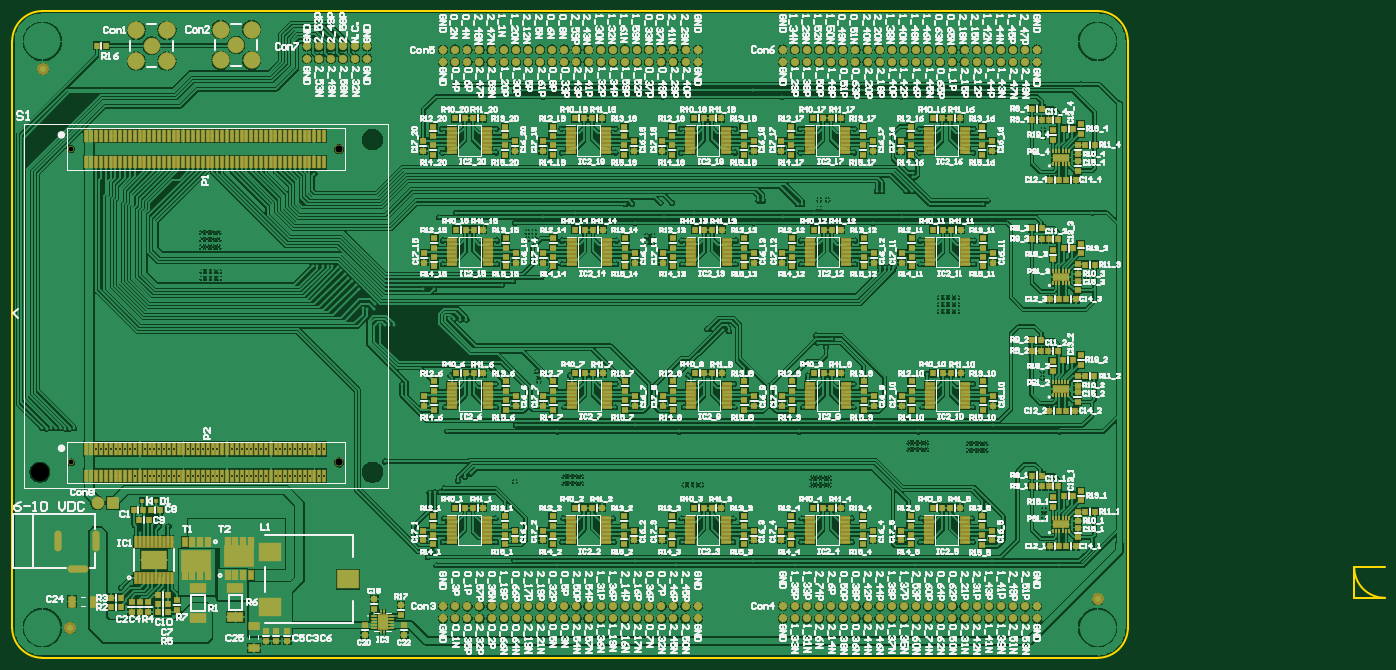
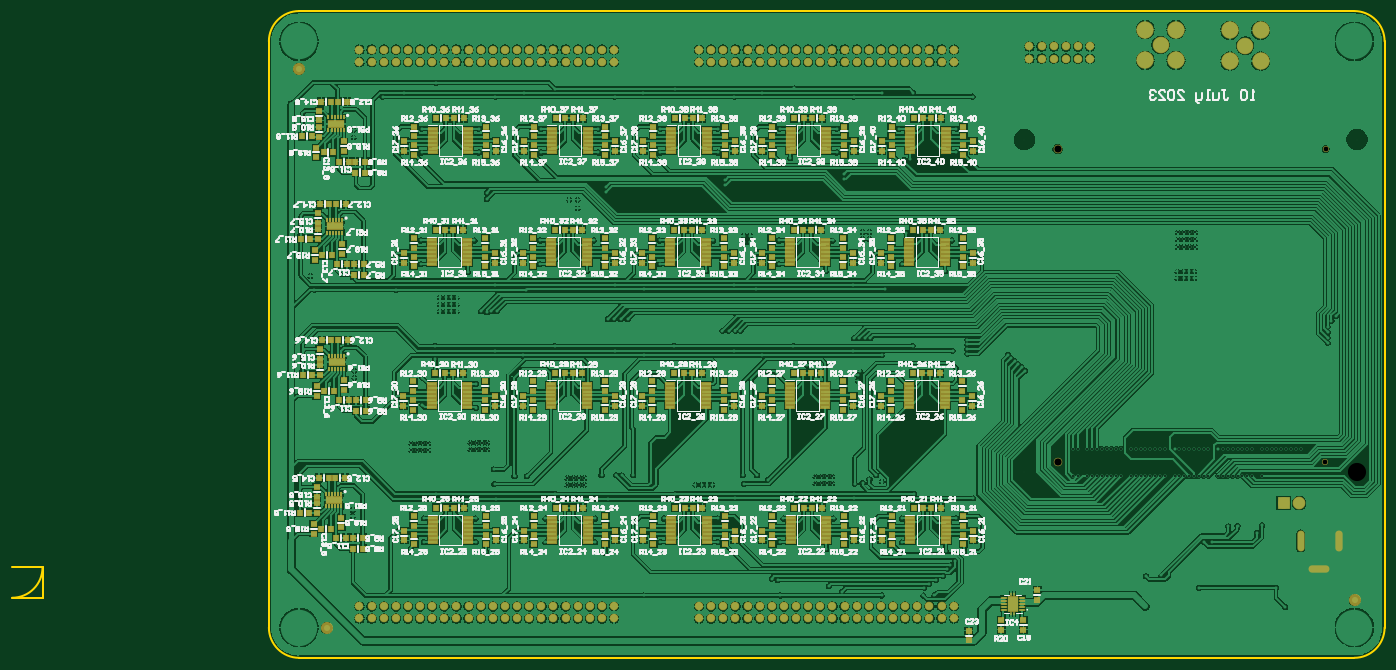
Circuit board: 11 layer files. Board 226.4 x 106.7 mm.
- drill: PCB1-RoundHoles-Plated.TXT (4560 bytes)
- drill: PCB1-SlotHoles-Plated.TXT (229 bytes)
- bottom_copper: PCB1.GBL (357790 bytes)
- bottom_silk: PCB1.GBO (165307 bytes)
- paste: PCB1.GBP (15215 bytes)
- bottom_mask: PCB1.GBS (19890 bytes)
- outline: PCB1.GKO (853 bytes)
- top_copper: PCB1.GTL (371709 bytes)
- top_silk: PCB1.GTO (244883 bytes)
- paste: PCB1.GTP (20600 bytes)
- top_mask: PCB1.GTS (25134 bytes)

=== drill: PCB1-RoundHoles-Plated.TXT ===
M48
;Layer_Color=9474304
;FILE_FORMAT=4:4
METRIC,LZ
;TYPE=PLATED
T1F00S00C0.3000
T3F00S00C0.8000
T4F00S00C0.8001
T5F00S00C0.9000
T6F00S00C1.1999
T7F00S00C1.7000
T8F00S00C1.8000
T9F00S00C3.0000
%
T01
X0042164Y0032512
X0043688Y0035687
X0056388
X0062611Y0037719
X0065151Y0037596
X0066294Y0033655
X0065786Y0033147
X0065278Y0032639
X01595435Y00526587
X01605595
Y00538017
X01595435
X01737675Y00585007
X01746565
X01755455
X01765615
Y00596437
X01755455
X01746565
X01737675
X01835465Y00595167
X01844355
X01853245
X01863405
Y00583737
X01853245
X01844355
X01835465
X0195961Y0048514
Y0047498
X0195707Y0070358
Y0071501
X01586545Y00538017
X01577655
Y00526587
X01586545
X0139446Y0052705
X013843
X0137541
X0136652
X01196655Y00529127
Y00540557
X01186495
X01177605
X01168715
Y00529127
X01177605
X01186495
X01086969Y0053213
X0112649Y006985
Y0070739
X0112268Y0071374
X0095123Y0041656
X0093595
X00772325Y00541729
X00764327
X00748327
X00740326
X00732325
X00724327
X00716326
X00708327
X00700326
X00692325
X00676326
X00668325
X00660326
X00652325
X00644327
X00636326
X00628325
X00620326
X00604327
X00596326
X00588658Y00541396
X00580326Y00541729
X00572326
X00564327
X00556326
X00548325
X00532326
X00524327
X00516326
X00508325
X00500327
X00492326
X00484327
X00476326
X00460647
X00460327Y00585727
X00451865Y00586189
X00444325Y00585727
X00436326
X00428325
X00420327
X00412326
X00404325
X00476326
X00484327
X00492326
X00500327
X00508325
X00516326
X00524327
X0053217
X00548325
X00556326
X00564327
X00572326
X00580326
X00588325
X00596326
X006039Y00586154
X00620326Y00585727
X00628325
X00636326
X00644327
X00652325
X00660326
X00668325
X00676326
X00692325
X00700326
X00708327
X00716326
X00724327
X00732325
X00740326
X00748327
X00764327
X00772325
X0055499Y004318
X0054229
X0051562Y0045847
X0050038Y00459018
X00460117Y004597
X004686Y0044708
X00396326Y00585727
X005715Y0086741
X0058039
X0058928
X0059944
Y0087884
X0058928
X0058039
X005715
X00570545Y00919017
X00579435
X00588325
X00598485
Y00931717
X00588325
X00579435
X00570545
Y00943147
X00579435
X00588325
X00598485
X0110744Y0094361
Y0093218
X0111887
Y0094361
X0130429Y0093726
Y009271
X0131445
Y0093726
X0158877Y0098298
Y0099695
X0160274
X0178816Y0083566
X0179705
X0180594
X018161
Y0082423
X0180594
X0179705
X0178816
Y008128
X0179705
X0180594
X018161
X0195834Y0109982
Y0111252
X0202946Y0087122
T03
X0096856Y0030623
X0098856
X0100856
X0102856
X0104856
X0106856
X0108856
X0110856
X0112856
X0114856
X0116856
X01188559
X0118856Y0032623
X0116856
X01148561
X01128561
X01108561
X01088561
X01068561
X01048561
X01028561
X01008561
X00988561
X00968561
X0120856
X0122856
X0124856
X0126856
X0128856
X0130856
X0132856
X0134856
X0136856
X0138856
X01388559Y0030623
X01368559
X01348559
X01328559
X01308559
X01288559
X01268559
X01248559
X01228559
X01208559
X0152863
X0154863
X0156863
X01568631Y0032623
X01548631
X01528631
X01588631
X01608631
X01628631
X01648631
X01668631
X01688631
X01708631
X01728631
X01748631
X0176863
X0178863
X0180863
X0182863
X0184863
X0186863
X0188863
X0190863
X0192863
X0194863
X01948629Y0030623
X01928629
X01908629
X01888629
X01868629
X01848629
X01828629
X01808629
X01788629
X01768629
X01748629
X0172863
X0170863
X0168863
X0166863
X0164863
X0162863
X0160863
X0158863
Y0122444
X0160863
X0162863
X0164863
X0166863
X0168863
X0170863
X0172863
X01748629
X01768629
X01788629
X01808629
X01828629
X01848629
X01868629
X01888629
X01908629
X01928629
X01948629
X0194863Y0124444
X0192863
X0190863
X0188863
X0186863
X0184863
X0182863
X0180863
X0178863
X0176863
X0174863
X0172863
X01708631
X01688631
X01668631
X01648631
X01628631
X01608631
X01588631
X01568631
X01548631
X01528631
X0152863Y0122444
X0154863
X0156863
X01388559
X01368559
X01348559
X01328559
X01308559
X01288559
X01268559
X01248559
X01228559
X01208559
X0120856Y0124444
X0122856
X0124856
X0126856
X0128856
X0130856
X0132856
X0134856
X0136856
X0138856
X0118856
X0116856
X0114856
X0112856
X0110856
X01088561
X01068561
X01048561
X01028561
X01008561
X00988561
X00968561
X0096856Y0122444
X0098856
X0100856
X0102856
X0104856
X0106856
X0108856
X0110856
X0112856
X0114856
X0116856
X01188559
X00843589Y0122968
X00823589
X00803589
X0080359Y0124968
X0082359
X0084359
X0078359
X0076359
X0074359
X00743589Y0122968
X00763589
X00783589
T04
X00355326Y00563728
X00355072Y01080618
T05
X0039878Y0049657
X0042418
T06
X00797326Y00563728
X00797072Y01080618
T07
X0048768Y0125095
X0062738Y0125222
T08
X0046228Y0122555
X0051308
Y0127635
X0046228
X0060198Y0127762
Y0122682
X0065278
Y0127762
T09
X0030781Y002913
X0204804Y002913
X0085217Y0054737
X00303327Y00547446
Y0109617
X00852Y01095969
X0204804Y012581
X0030781
M30

=== drill: PCB1-SlotHoles-Plated.TXT ===
M48
;Layer_Color=9474304
;FILE_FORMAT=4:4
METRIC,LZ
;TYPE=PLATED
T2F00S00C0.6000
%
G90
G05
T02
G00X00376725Y0038834
M15
G01X00356055
M16
G00X0033339Y00424005
M15
G01Y00444675
M16
G00X0039639Y00424005
M15
G01Y00444675
M16
M17
M30

=== bottom_copper: PCB1.GBL (357790 bytes, source omitted) ===
=== bottom_silk: PCB1.GBO (165307 bytes, source omitted) ===
=== paste: PCB1.GBP (15215 bytes, source omitted) ===
=== bottom_mask: PCB1.GBS (19890 bytes, source omitted) ===
=== outline: PCB1.GKO ===
G04*
G04 #@! TF.GenerationSoftware,Altium Limited,Altium Designer,23.3.1 (30)*
G04*
G04 Layer_Color=16711935*
%FSLAX44Y44*%
%MOMM*%
G71*
G04*
G04 #@! TF.SameCoordinates,BD36C32B-B9C7-4E4D-8C4A-4C0C75BD15CB*
G04*
G04*
G04 #@! TF.FilePolarity,Positive*
G04*
G01*
G75*
%ADD13C,0.2540*%
D13*
X2048040Y241300D02*
G03*
X2098040Y291300I0J50000D01*
G01*
X257810Y291300D02*
G03*
X307810Y241300I50000J0D01*
G01*
Y1308100D02*
G03*
X257810Y1258100I0J-50000D01*
G01*
X2098040D02*
G03*
X2048040Y1308100I-50000J0D01*
G01*
X2471420Y390360D02*
G03*
X2521420Y340360I50000J0D01*
G01*
X2098040Y289560D02*
X2098040Y289560D01*
X307810Y241300D02*
X2048040D01*
X2098040Y1258100D02*
X2098040Y291300D01*
X257810Y1258100D02*
X257810Y291300D01*
X307810Y1308100D02*
X2048040Y1308100D01*
X2471420Y390360D02*
X2521420D01*
X2471420Y340360D02*
Y390360D01*
Y340360D02*
X2521420D01*
M02*

=== top_copper: PCB1.GTL (371709 bytes, source omitted) ===
=== top_silk: PCB1.GTO (244883 bytes, source omitted) ===
=== paste: PCB1.GTP (20600 bytes, source omitted) ===
=== top_mask: PCB1.GTS (25134 bytes, source omitted) ===
